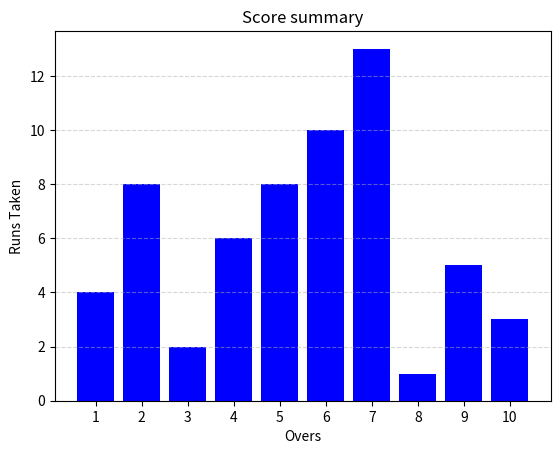

This figure's Python source:
import matplotlib.pyplot as plt 
import numpy as py 
overs=py.arange(1,11)
score=[4,8,2,6,8,10,13,1,5,3]
plt.bar(overs,score,color='blue')
plt.title("Score summary")
plt.xlabel("Overs")
plt.ylabel("Runs Taken")
plt.xticks(overs)
plt.grid(axis='y',linestyle='--',alpha=0.5)
plt.show()